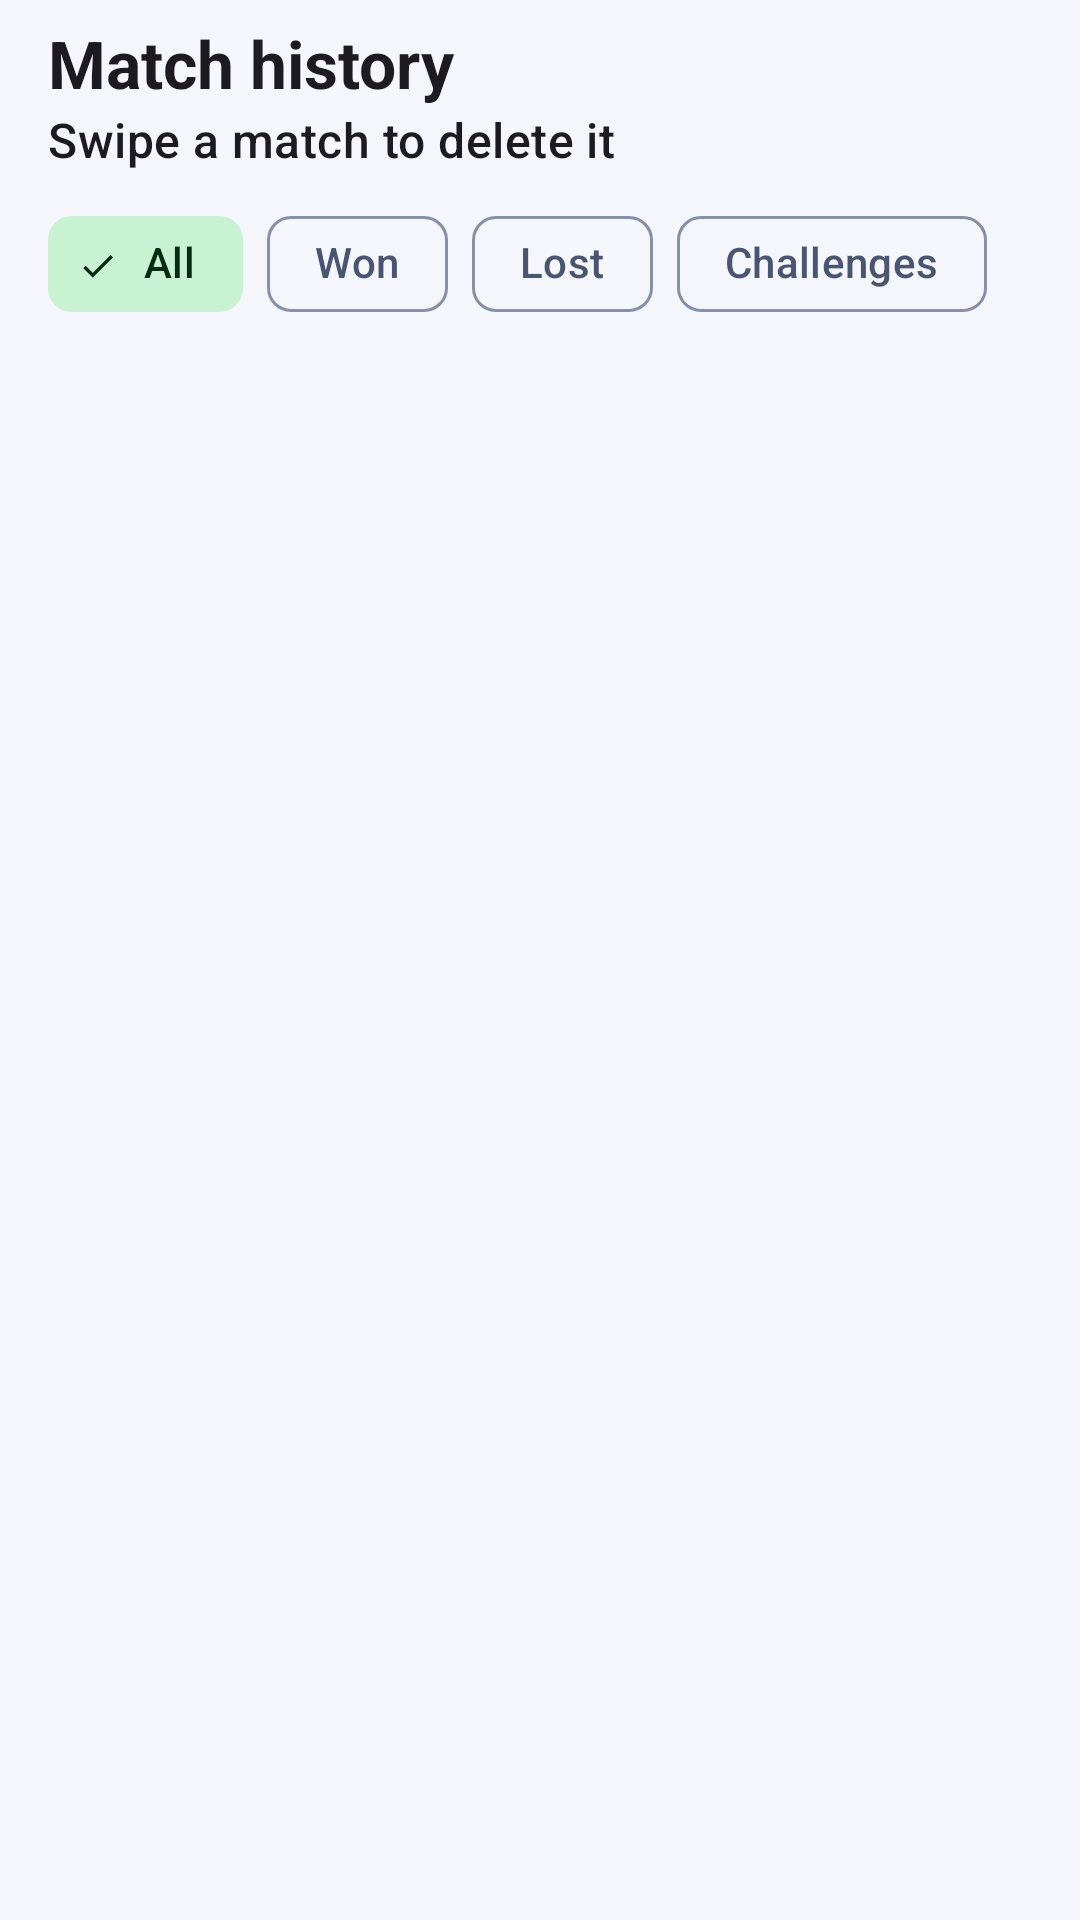

Produce the Android XML layout that renders to this screen, including the resource entries it uses.
<!-- AndroidManifest.xml: application theme Theme.StrikeZone -->
<!-- res/layout/fragment_history.xml -->
<?xml version="1.0" encoding="utf-8"?>
<androidx.coordinatorlayout.widget.CoordinatorLayout xmlns:android="http://schemas.android.com/apk/res/android"
    xmlns:app="http://schemas.android.com/apk/res-auto"
    android:layout_width="match_parent"
    android:layout_height="match_parent"
    android:background="?android:attr/colorBackground">

    <com.google.android.material.appbar.AppBarLayout
        android:id="@+id/appBar"
        android:layout_width="match_parent"
        android:layout_height="wrap_content"
        android:background="?android:attr/colorBackground"
        app:liftOnScroll="true">

        <com.google.android.material.appbar.MaterialToolbar
            android:id="@+id/toolbar"
            android:layout_width="match_parent"
            android:layout_height="?attr/actionBarSize"
            app:navigationContentDescription="@string/action_back"
            app:subtitle="@string/history_swipe_hint"
            app:title="@string/history_title" />

        <HorizontalScrollView
            android:layout_width="match_parent"
            android:layout_height="wrap_content"
            android:scrollbars="none">

            <com.google.android.material.chip.ChipGroup
                android:id="@+id/filterGroup"
                android:layout_width="wrap_content"
                android:layout_height="wrap_content"
                android:paddingStart="@dimen/space_l"
                android:paddingEnd="@dimen/space_l"
                app:checkedChip="@id/filterAll"
                app:selectionRequired="true"
                app:singleLine="true"
                app:singleSelection="true">

                <com.google.android.material.chip.Chip
                    android:id="@+id/filterAll"
                    style="@style/Widget.Material3.Chip.Filter"
                    android:layout_width="wrap_content"
                    android:layout_height="wrap_content"
                    android:text="@string/history_filter_all" />

                <com.google.android.material.chip.Chip
                    android:id="@+id/filterWon"
                    style="@style/Widget.Material3.Chip.Filter"
                    android:layout_width="wrap_content"
                    android:layout_height="wrap_content"
                    android:text="@string/history_filter_won" />

                <com.google.android.material.chip.Chip
                    android:id="@+id/filterLost"
                    style="@style/Widget.Material3.Chip.Filter"
                    android:layout_width="wrap_content"
                    android:layout_height="wrap_content"
                    android:text="@string/history_filter_lost" />

                <com.google.android.material.chip.Chip
                    android:id="@+id/filterChallenges"
                    style="@style/Widget.Material3.Chip.Filter"
                    android:layout_width="wrap_content"
                    android:layout_height="wrap_content"
                    android:text="@string/history_filter_challenges" />
            </com.google.android.material.chip.ChipGroup>
        </HorizontalScrollView>
    </com.google.android.material.appbar.AppBarLayout>

    <androidx.recyclerview.widget.RecyclerView
        android:id="@+id/list"
        android:layout_width="match_parent"
        android:layout_height="match_parent"
        android:clipToPadding="false"
        android:paddingStart="@dimen/space_m"
        android:paddingTop="@dimen/space_s"
        android:paddingEnd="@dimen/space_m"
        android:paddingBottom="@dimen/space_l"
        app:layout_behavior="@string/appbar_scrolling_view_behavior" />

    <LinearLayout
        android:id="@+id/emptyState"
        android:layout_width="match_parent"
        android:layout_height="match_parent"
        android:gravity="center"
        android:orientation="vertical"
        android:padding="@dimen/space_xxl"
        android:visibility="gone"
        app:layout_behavior="@string/appbar_scrolling_view_behavior">

        <TextView
            android:layout_width="wrap_content"
            android:layout_height="wrap_content"
            android:importantForAccessibility="no"
            android:text="@string/emoji_cricket"
            android:textSize="64sp" />

        <TextView
            android:id="@+id/emptyTitle"
            android:layout_width="wrap_content"
            android:layout_height="wrap_content"
            android:layout_marginTop="@dimen/space_m"
            android:text="@string/history_empty_title"
            android:textAppearance="?attr/textAppearanceTitleLarge"
            android:textStyle="bold" />

        <TextView
            android:layout_width="wrap_content"
            android:layout_height="wrap_content"
            android:layout_marginTop="@dimen/space_s"
            android:gravity="center"
            android:text="@string/history_empty_body"
            android:textColor="?attr/colorOnSurfaceVariant" />

        <com.google.android.material.button.MaterialButton
            android:id="@+id/emptyCta"
            style="@style/Widget.StrikeZone.Button.Primary"
            android:layout_width="wrap_content"
            android:layout_height="wrap_content"
            android:layout_marginTop="@dimen/space_xl"
            android:paddingStart="@dimen/space_xl"
            android:paddingEnd="@dimen/space_xl"
            android:text="@string/history_empty_cta"
            app:icon="@drawable/ic_play" />
    </LinearLayout>
</androidx.coordinatorlayout.widget.CoordinatorLayout>
<!-- resources referenced by this layout -->
<resources>
  <dimen name="space_l">16dp</dimen>
  <dimen name="space_m">12dp</dimen>
  <dimen name="space_s">8dp</dimen>
  <dimen name="space_xl">24dp</dimen>
  <dimen name="space_xxl">32dp</dimen>
  <string name="action_back">Back</string>
  <string name="emoji_cricket" translatable="false">🏏</string>
  <string name="history_empty_body">Your completed matches will show up here with the full scorecard.</string>
  <string name="history_empty_cta">Play your first chase</string>
  <string name="history_empty_title">No chases yet</string>
  <string name="history_filter_all">All</string>
  <string name="history_filter_challenges">Challenges</string>
  <string name="history_filter_lost">Lost</string>
  <string name="history_filter_won">Won</string>
  <string name="history_swipe_hint">Swipe a match to delete it</string>
  <string name="history_title">Match history</string>
  <style name="Widget.StrikeZone.Button.Primary" parent="Widget.Material3.Button">
          <item name="android:textAppearance">@style/TextAppearance.StrikeZone.Button</item>
          <item name="android:minHeight">56dp</item>
          <item name="cornerRadius">28dp</item>
      </style>
  <style name="Theme.StrikeZone" parent="Base.Theme.StrikeZone" />
  <style name="TextAppearance.StrikeZone.Button" parent="TextAppearance.Material3.LabelLarge">
          <item name="android:textSize">16sp</item>
          <item name="android:textStyle">bold</item>
          <item name="android:letterSpacing">0.04</item>
      </style>
  <style name="Widget.StrikeZone.Card" parent="Widget.Material3.CardView.Elevated">
          <item name="cardCornerRadius">@dimen/corner_m</item>
          <item name="cardElevation">2dp</item>
      </style>
  <style name="Widget.StrikeZone.Toolbar" parent="Widget.Material3.Toolbar">
          <item name="navigationIcon">@drawable/ic_back</item>
          <item name="titleTextAppearance">@style/TextAppearance.StrikeZone.ToolbarTitle</item>
      </style>
  <dimen name="corner_m">16dp</dimen>
  <style name="TextAppearance.StrikeZone.ToolbarTitle" parent="TextAppearance.Material3.TitleLarge">
          <item name="android:fontFamily">sans-serif-condensed</item>
          <item name="android:textStyle">bold</item>
      </style>
</resources>
